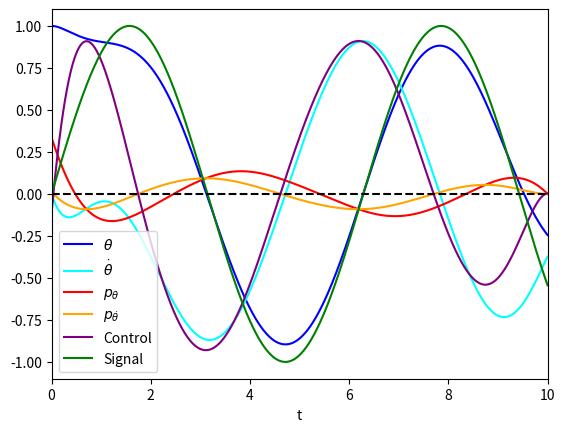

The script that saved this image:
import numpy as np
import matplotlib.pyplot as plt
import math
from scipy.integrate import solve_ivp

T = 10
n = 10000

# \ddot \theta + lambda_diss \dot \theta + a sin \theta  = u

a = 1 # it is equal to g/l
lambda_diss = 1
lambda_exp = 0.01
r = 0.1


x1_0 = 1    # initial angle
x2_0 = 0   # initial angular speed

p1_0 = 0.3338836034432817
p2_0 = 0.011139871422302465

y = np.zeros(4)


def signal(t):
    return np.sin(t) # define the signal to be tracked

def fun(t, y):
    print("Time:> ",t)
    return [y[1], -y[3]/r - lambda_diss * y[1] - a * np.sin(y[0]), -(y[0] - signal(t)) * np.exp(-lambda_exp * (T-t)) + a * y[3] * np.cos(y[0]), -y[2] + lambda_diss * y[3]]

sol = solve_ivp(fun, [0,T], [x1_0, x2_0, p1_0, p2_0], dense_output=True, rtol=10**-10, method="DOP853")

t_plot = np.linspace(0, T, 1000)
signal_plot=[]
for i in range(0,1000):
    signal_plot.append(signal(t_plot[i]))

plt.plot(t_plot, sol.sol(t_plot)[0], label=r'$\theta$',color="blue")
plt.plot(t_plot, sol.sol(t_plot)[1], label=r'$\dot\theta$',color="cyan")
plt.plot(t_plot, sol.sol(t_plot)[2], label=r'$p_{\theta}$',color="red")
plt.plot(t_plot, sol.sol(t_plot)[3], label=r'$p_{\dot\theta}$',color="orange")
plt.plot(t_plot, -sol.sol(t_plot)[3]/r, label=r'Control',color="purple")
plt.plot(t_plot, signal_plot, label='Signal',color="green")
plt.axhline(y=0, color='black', linestyle='--')
plt.xlabel("t")
plt.xlim(0,T)
plt.ylim(-1.1,1.1)
plt.legend()

plt.show()